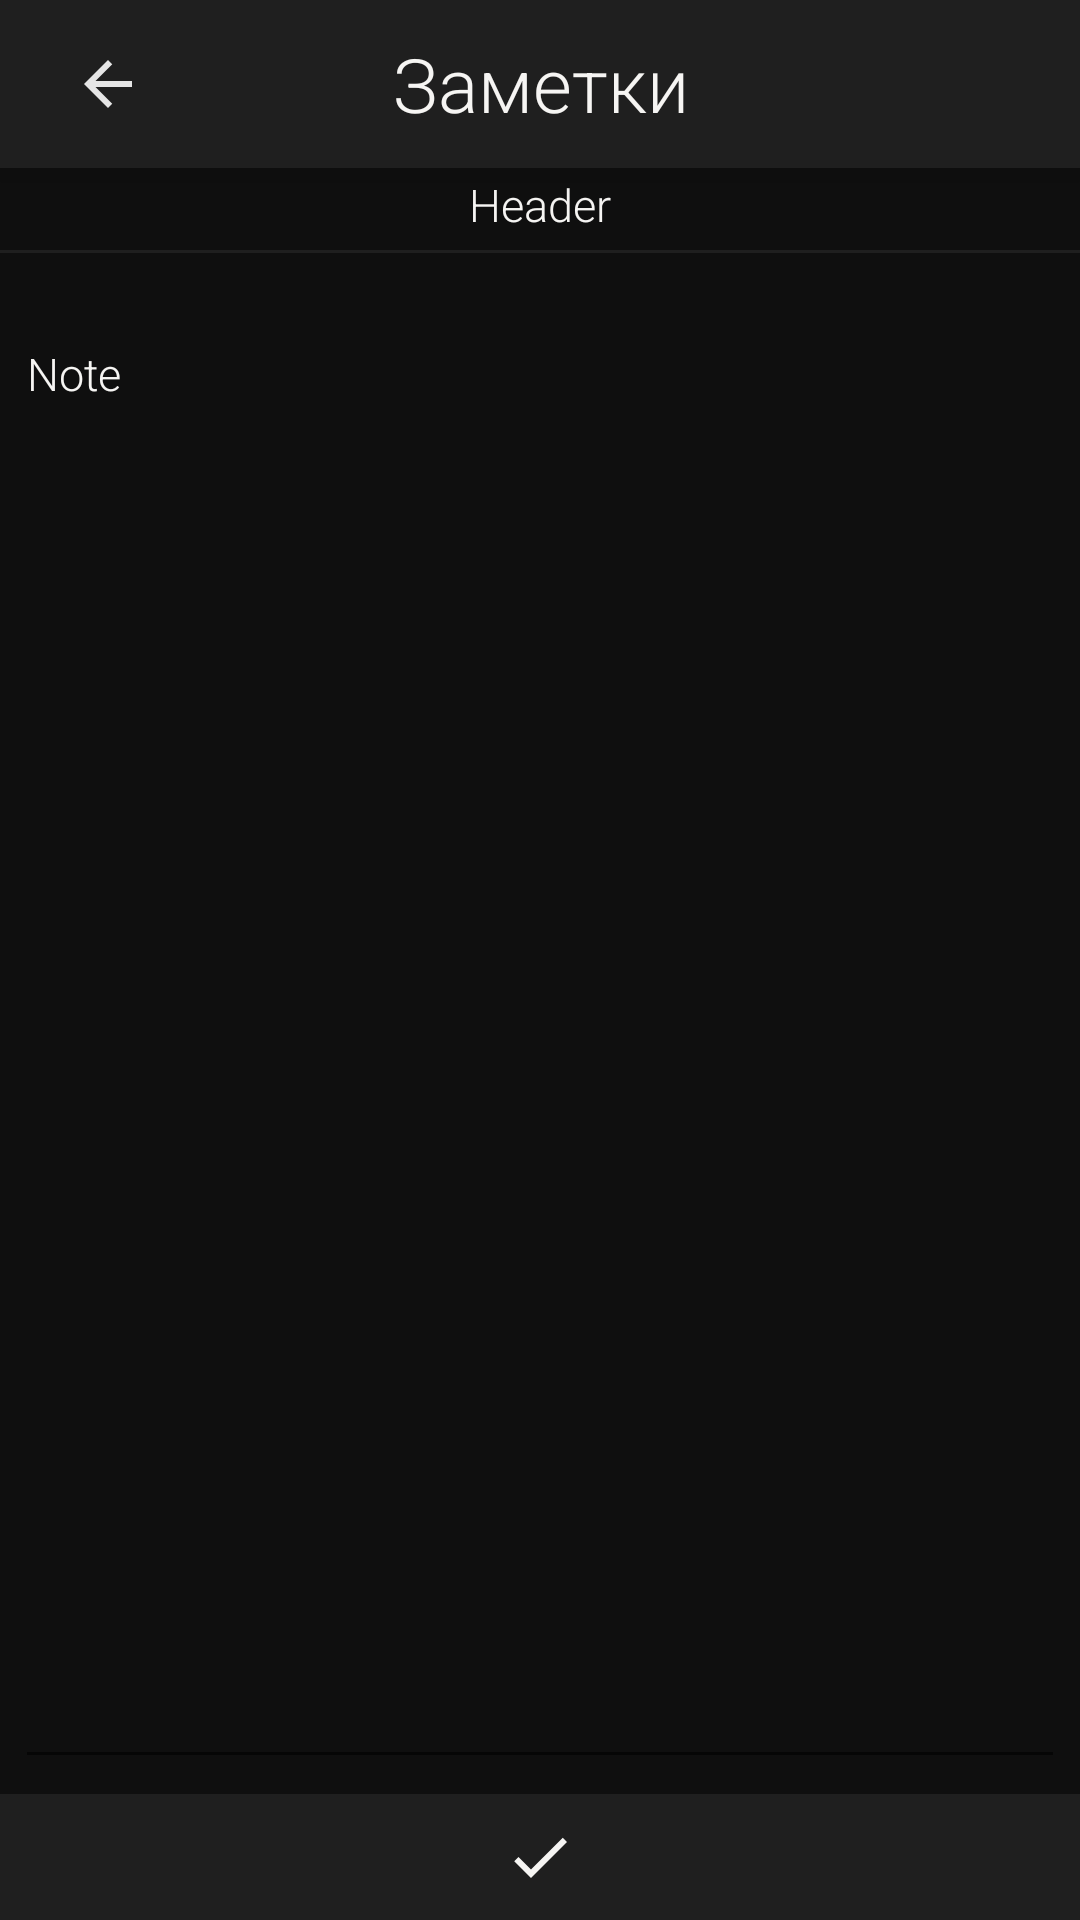

Here is an Android app screen rendered from its layout file. Give the layout XML and the strings, colors and styles it references.
<!-- AndroidManifest.xml: application theme AppTheme -->
<!-- res/layout/activity_item_note.xml -->
<?xml version="1.0" encoding="utf-8"?>
<androidx.constraintlayout.widget.ConstraintLayout xmlns:android="http://schemas.android.com/apk/res/android"
    xmlns:app="http://schemas.android.com/apk/res-auto"
    xmlns:tools="http://schemas.android.com/tools"
    android:layout_width="match_parent"
    android:layout_height="match_parent"
    android:background="@color/Dark_Theme_Gray_Dark"
    tools:context=".ItemNoteActivity">

    <com.google.android.material.bottomnavigation.BottomNavigationView
        android:id="@+id/top_navigation_menu"
        android:layout_width="match_parent"
        android:layout_height="wrap_content"
        app:itemBackground="@color/Dark_Theme_Gray"
        app:itemIconTint="@color/colorLiteGray"
        app:itemTextColor="@color/colorLiteGray"
        app:labelVisibilityMode="unlabeled"
        app:layout_constraintEnd_toEndOf="parent"
        app:layout_constraintStart_toStartOf="parent"
        app:layout_constraintTop_toTopOf="parent"
        app:menu="@menu/top_menu">

        <TextView
            android:id="@+id/day_of_the_week2"
            android:layout_width="wrap_content"
            android:layout_height="wrap_content"
            android:layout_gravity="center_horizontal|center_vertical"

            android:text="Заметки"
            android:textAlignment="center"

            android:textColor="@color/Dark_Theme_Font_Light"
            android:textIsSelectable="false"
            android:textSize="25sp"
            app:fontFamily="sans-serif-light" />

    </com.google.android.material.bottomnavigation.BottomNavigationView>

    <TextView
        android:id="@+id/Item_Name_Header"
        android:layout_width="match_parent"
        android:layout_height="wrap_content"
        android:layout_marginStart="5dp"
        android:layout_marginLeft="5dp"
        android:layout_marginTop="2dp"
        android:layout_marginEnd="5dp"
        android:layout_marginRight="5dp"
        android:gravity="center"
        android:text="Header"
        android:textColor="@color/Dark_Theme_Font_Light"
        android:textIsSelectable="false"
        android:textSize="15sp"
        app:fontFamily="sans-serif-light"
        app:layout_constraintEnd_toEndOf="parent"
        app:layout_constraintHorizontal_bias="0.0"
        app:layout_constraintStart_toStartOf="parent"
        app:layout_constraintTop_toBottomOf="@+id/top_navigation_menu" />

    <View
        android:id="@+id/divider2"
        android:layout_width="match_parent"
        android:layout_height="1dp"
        android:layout_marginTop="5dp"
        android:background="@color/Dark_Theme_Gray"
        app:layout_constraintEnd_toEndOf="parent"
        app:layout_constraintHorizontal_bias="0.0"
        app:layout_constraintStart_toStartOf="parent"
        app:layout_constraintTop_toBottomOf="@id/Item_Name_Header" />

    <EditText
        android:id="@+id/Note_Field"
        android:layout_width="0dp"
        android:layout_height="0dp"
        android:layout_marginStart="5dp"
        android:layout_marginLeft="5dp"
        android:layout_marginTop="20dp"
        android:layout_marginEnd="5dp"
        android:layout_marginRight="5dp"
        android:layout_marginBottom="5dp"
        android:ems="10"
        android:gravity="start|top"
        android:inputType="textMultiLine"
        android:text="Note"
        android:textColor="@color/Dark_Theme_Font_Light"
        android:textSize="15sp"
        app:fontFamily="sans-serif-light"
        app:layout_constraintBottom_toTopOf="@+id/bottom_navigation_menu"
        app:layout_constraintEnd_toEndOf="parent"
        app:layout_constraintStart_toStartOf="parent"
        app:layout_constraintTop_toBottomOf="@+id/divider2" />

    <com.google.android.material.bottomnavigation.BottomNavigationView
        android:id="@+id/bottom_navigation_menu"
        android:layout_width="wrap_content"
        android:layout_height="42dp"
        android:layout_alignParentBottom="true"
        android:layout_gravity="bottom"
        android:background="@color/colorDarkGray"
        app:itemBackground="@color/Dark_Theme_Gray"
        app:itemIconTint="@color/Dark_Theme_Font_Light"
        app:itemTextColor="@color/colorLiteGray"
        app:labelVisibilityMode="unlabeled"
        app:layout_constraintBottom_toBottomOf="parent"
        app:layout_constraintEnd_toEndOf="parent"
        app:layout_constraintStart_toStartOf="parent"
        app:menu="@menu/settings_bottom_menu">

    </com.google.android.material.bottomnavigation.BottomNavigationView>

</androidx.constraintlayout.widget.ConstraintLayout>
<!-- resources referenced by this layout -->
<resources>
  <color name="Dark_Theme_Font_Light">#f6f5f3</color>
  <color name="Dark_Theme_Gray">#1f1f1f</color>
  <color name="Dark_Theme_Gray_Dark">#0f0f0f</color>
  <color name="colorDarkGray">#1A1A1A</color>
  <color name="colorLiteGray">#e5e5e5</color>
  <style name="AppTheme" parent="Theme.AppCompat.Light.NoActionBar">
          
          <item name="colorPrimary">@color/colorPrimary</item>
          <item name="colorPrimaryDark">@color/colorPrimaryDark</item>
          <item name="colorAccent">@color/Mark_Checked</item>
      </style>
  <color name="colorPrimary">#1A1A1A</color>
  <color name="colorPrimaryDark">#000000</color>
  <color name="Mark_Checked">#a22a4d</color>
</resources>
